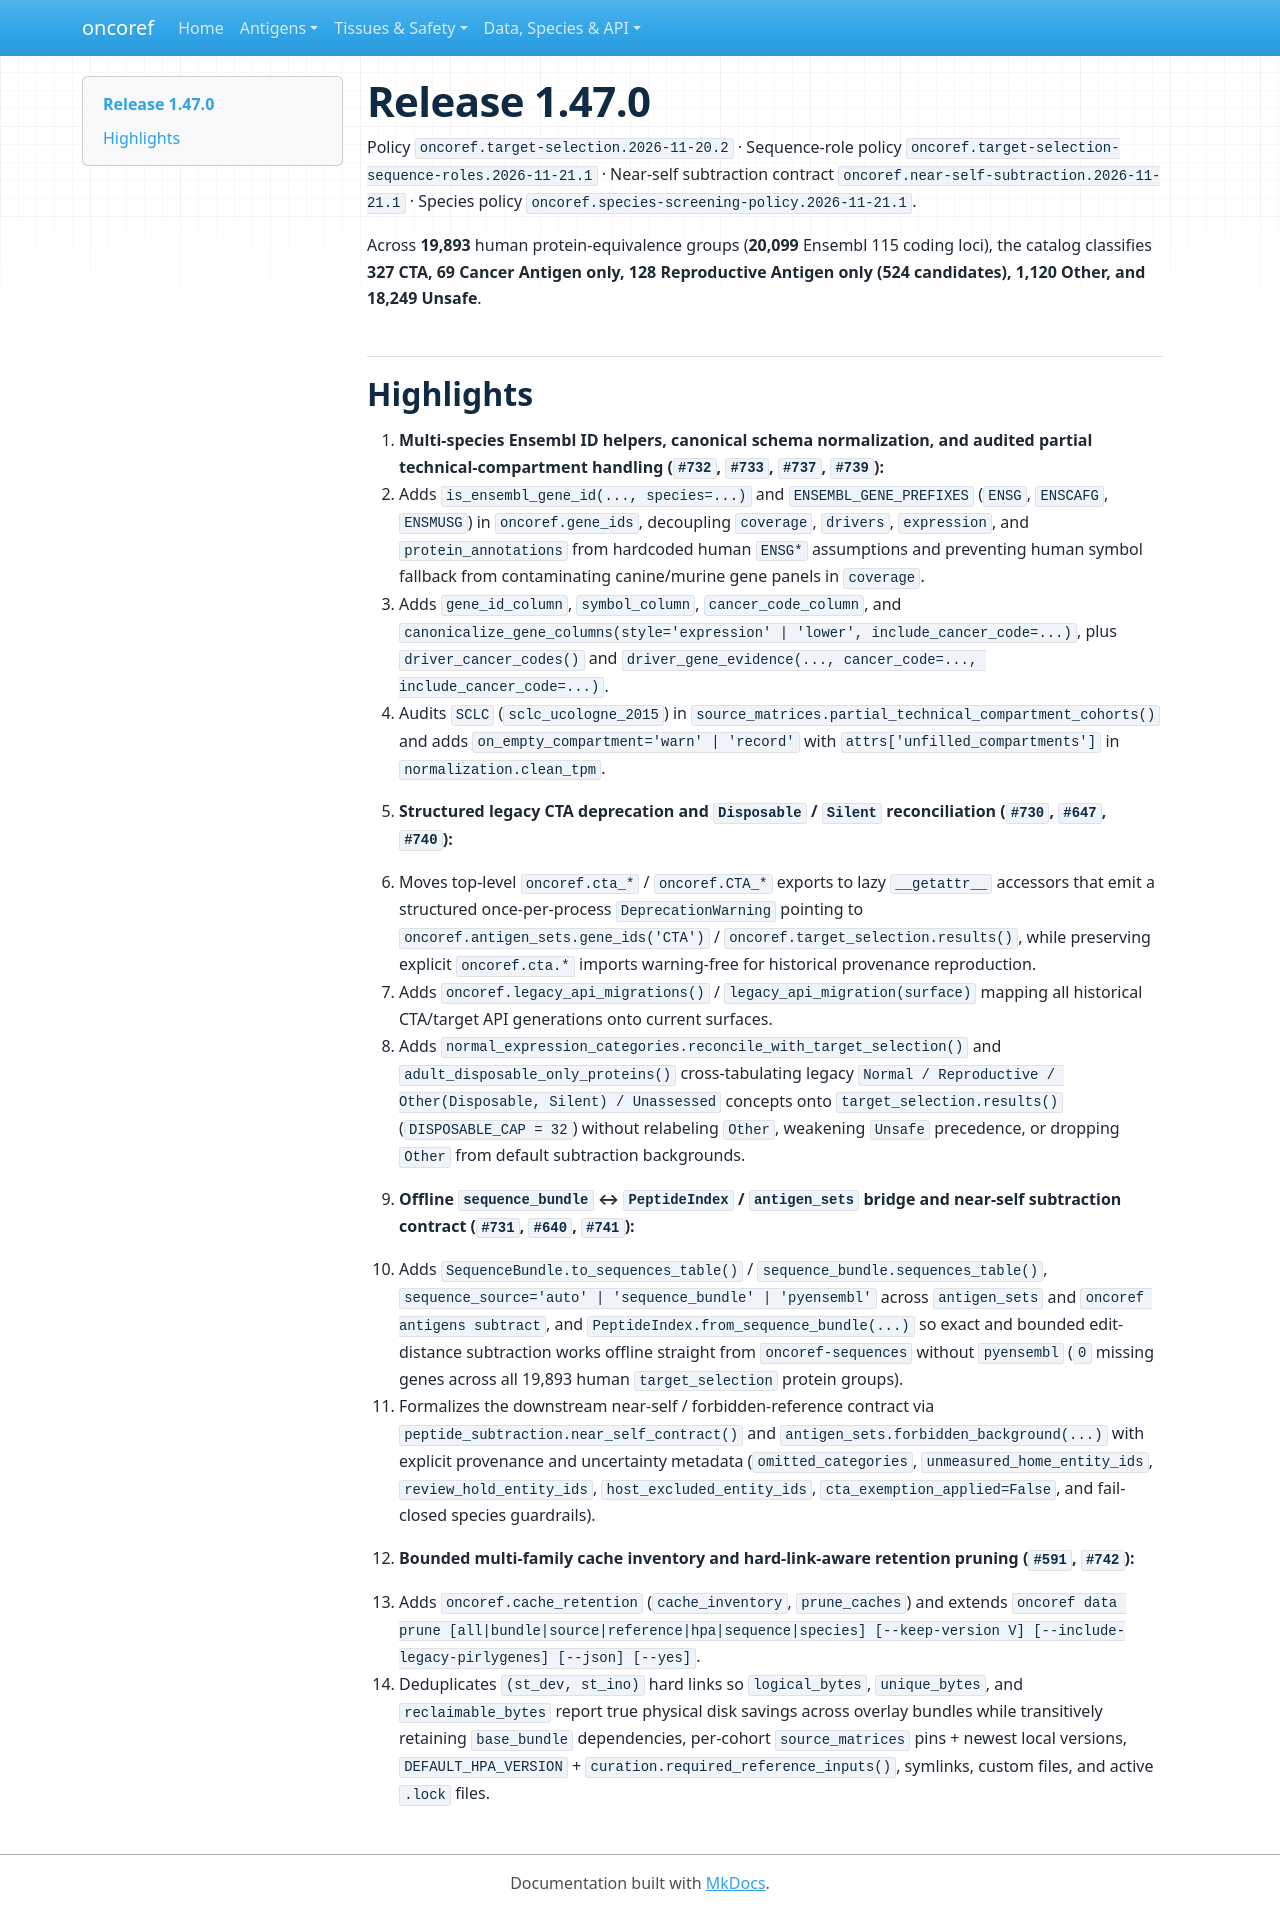

repository: pirl-unc/oncoref · page: cta-release-1.47.0/index.html · generator: mkdocs

# Release 1.47.0

Policy `oncoref.target-selection.2026-11-20.2` · Sequence-role policy `oncoref.target-selection-sequence-roles.2026-11-21.1` · Near-self subtraction contract `oncoref.near-self-subtraction.2026-11-21.1` · Species policy `oncoref.species-screening-policy.2026-11-21.1`.

Across **19,893** human protein-equivalence groups (**20,099** Ensembl 115 coding loci), the catalog classifies **327 CTA, 69 Cancer Antigen only, 128 Reproductive Antigen only (524 candidates), 1,120 Other, and 18,249 Unsafe**.

## Highlights

1. **Multi-species Ensembl ID helpers, canonical schema normalization, and audited partial technical-compartment handling (`#732`, `#733`, `#737`, `#739`):**
   - Adds `is_ensembl_gene_id(..., species=...)` and `ENSEMBL_GENE_PREFIXES` (`ENSG`, `ENSCAFG`, `ENSMUSG`) in `oncoref.gene_ids`, decoupling `coverage`, `drivers`, `expression`, and `protein_annotations` from hardcoded human `ENSG*` assumptions and preventing human symbol fallback from contaminating canine/murine gene panels in `coverage`.
   - Adds `gene_id_column`, `symbol_column`, `cancer_code_column`, and `canonicalize_gene_columns(style='expression' | 'lower', include_cancer_code=...)`, plus `driver_cancer_codes()` and `driver_gene_evidence(..., cancer_code=..., include_cancer_code=...)`.
   - Audits `SCLC` (`sclc_ucologne_2015`) in `source_matrices.partial_technical_compartment_cohorts()` and adds `on_empty_compartment='warn' | 'record'` with `attrs['unfilled_compartments']` in `normalization.clean_tpm`.

2. **Structured legacy CTA deprecation and `Disposable` / `Silent` reconciliation (`#730`, `#647`, `#740`):**
   - Moves top-level `oncoref.cta_*` / `oncoref.CTA_*` exports to lazy `__getattr__` accessors that emit a structured once-per-process `DeprecationWarning` pointing to `oncoref.antigen_sets.gene_ids('CTA')` / `oncoref.target_selection.results()`, while preserving explicit `oncoref.cta.*` imports warning-free for historical provenance reproduction.
   - Adds `oncoref.legacy_api_migrations()` / `legacy_api_migration(surface)` mapping all historical CTA/target API generations onto current surfaces.
   - Adds `normal_expression_categories.reconcile_with_target_selection()` and `adult_disposable_only_proteins()` cross-tabulating legacy `Normal / Reproductive / Other(Disposable, Silent) / Unassessed` concepts onto `target_selection.results()` (`DISPOSABLE_CAP = 32`) without relabeling `Other`, weakening `Unsafe` precedence, or dropping `Other` from default subtraction backgrounds.

3. **Offline `sequence_bundle` ↔ `PeptideIndex` / `antigen_sets` bridge and near-self subtraction contract (`#731`, `#640`, `#741`):**
   - Adds `SequenceBundle.to_sequences_table()` / `sequence_bundle.sequences_table()`, `sequence_source='auto' | 'sequence_bundle' | 'pyensembl'` across `antigen_sets` and `oncoref antigens subtract`, and `PeptideIndex.from_sequence_bundle(...)` so exact and bounded edit-distance subtraction works offline straight from `oncoref-sequences` without `pyensembl` (`0` missing genes across all 19,893 human `target_selection` protein groups).
   - Formalizes the downstream near-self / forbidden-reference contract via `peptide_subtraction.near_self_contract()` and `antigen_sets.forbidden_background(...)` with explicit provenance and uncertainty metadata (`omitted_categories`, `unmeasured_home_entity_ids`, `review_hold_entity_ids`, `host_excluded_entity_ids`, `cta_exemption_applied=False`, and fail-closed species guardrails).

4. **Bounded multi-family cache inventory and hard-link-aware retention pruning (`#591`, `#742`):**
   - Adds `oncoref.cache_retention` (`cache_inventory`, `prune_caches`) and extends `oncoref data prune [all|bundle|source|reference|hpa|sequence|species] [--keep-version V] [--include-legacy-pirlygenes] [--json] [--yes]`.
   - Deduplicates `(st_dev, st_ino)` hard links so `logical_bytes`, `unique_bytes`, and `reclaimable_bytes` report true physical disk savings across overlay bundles while transitively retaining `base_bundle` dependencies, per-cohort `source_matrices` pins + newest local versions, `DEFAULT_HPA_VERSION` + `curation.required_reference_inputs()`, symlinks, custom files, and active `.lock` files.
